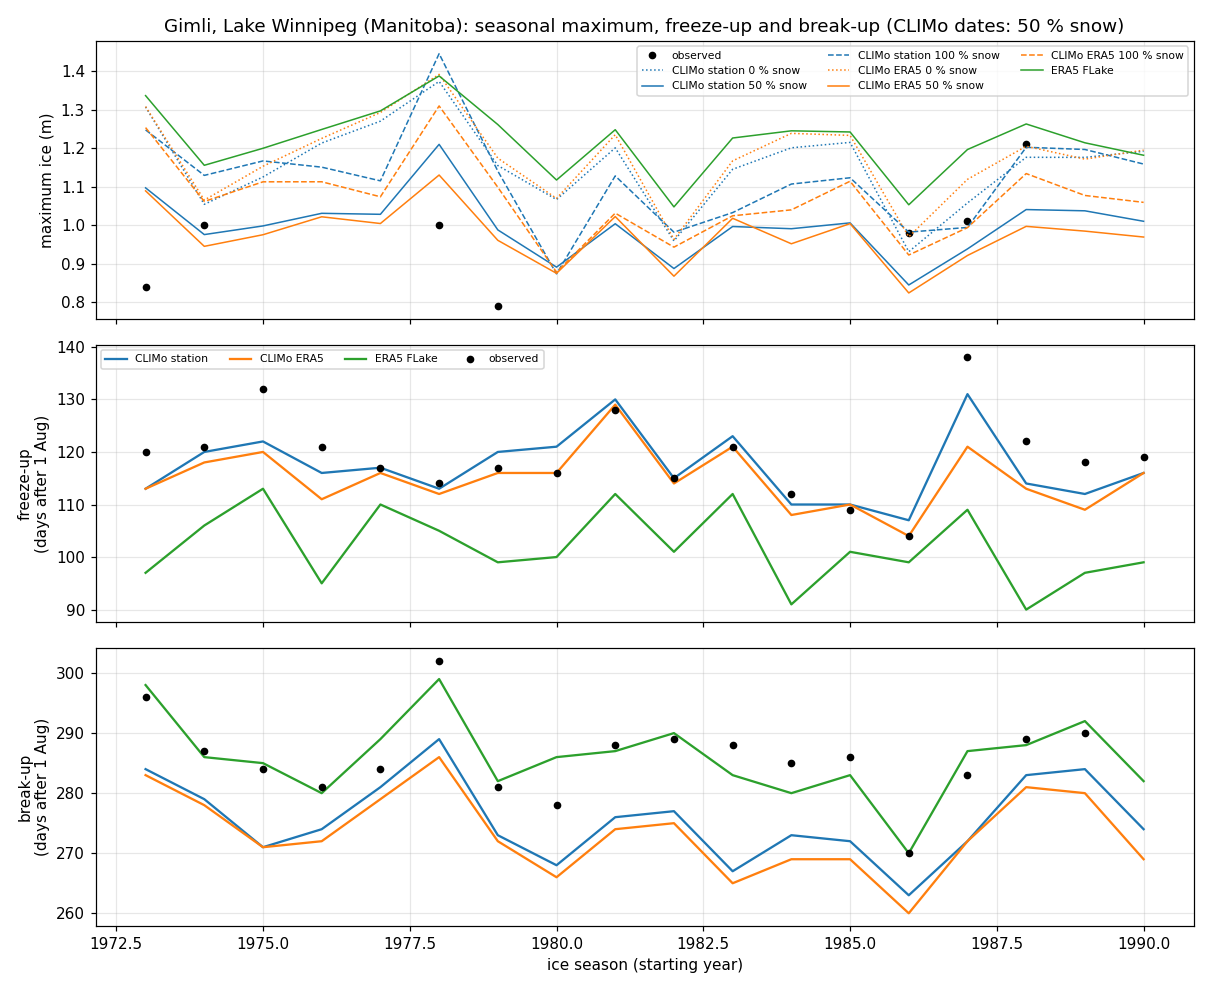

The file beside this chart, header and first rows:
season, obs_max_ice_m, obs_freeze_up, obs_break_up, CLIMo station 0% max_ice_m, CLIMo station 50% max_ice_m, CLIMo station 50% freeze_up, CLIMo station 50% break_up, CLIMo station 50% effective_break_up, CLIMo station 100% max_ice_m, CLIMo ERA5 0% max_ice_m, CLIMo ERA5 50% max_ice_m, CLIMo ERA5 50% freeze_up, CLIMo ERA5 50% break_up, CLIMo ERA5 50% effective_break_up, CLIMo ERA5 100% max_ice_m, ERA5 FLake max_ice_m, ERA5 FLake freeze_up, ERA5 FLake break_up
1973-1974, 0.84, 1973-11-29, 1974-05-24, 1.308, 1.097, 1973-11-22, 1974-05-12, 1974-05-10, 1.248, 1.308, 1.089, 1973-11-22, 1974-05-11, 1974-05-09, 1.254, 1.337, 1973-11-06, 1974-05-26
1974-1975, 1.0, 1974-11-30, 1975-05-15, 1.054, 0.976, 1974-11-29, 1975-05-07, 1975-05-06, 1.129, 1.065, 0.945, 1974-11-27, 1975-05-06, 1975-05-04, 1.062, 1.156, 1974-11-15, 1975-05-14
1978-1979, 1.0, 1978-11-23, 1979-05-30, 1.374, 1.21, 1978-11-22, 1979-05-17, 1979-05-16, 1.446, 1.392, 1.13, 1978-11-21, 1979-05-14, 1979-05-13, 1.31, 1.388, 1978-11-14, 1979-05-27
1979-1980, 0.79, 1979-11-26, 1980-05-08, 1.155, 0.988, 1979-11-29, 1980-04-30, 1980-04-29, 1.141, 1.174, 0.961, 1979-11-25, 1980-04-29, 1980-04-28, 1.099, 1.262, 1979-11-08, 1980-05-09
1986-1987, 0.98, 1986-11-13, 1987-04-28, 0.931, 0.844, 1986-11-16, 1987-04-21, 1987-04-19, 0.982, 0.97, 0.824, 1986-11-13, 1987-04-18, 1987-04-16, 0.922, 1.053, 1986-11-08, 1987-04-28
1987-1988, 1.01, 1987-12-17, 1988-05-10, 1.058, 0.938, 1987-12-10, 1988-04-29, 1988-04-28, 0.994, 1.119, 0.921, 1987-11-30, 1988-04-29, 1988-04-27, 0.994, 1.197, 1987-11-18, 1988-05-14
1988-1989, 1.21, 1988-12-01, 1989-05-17, 1.177, 1.041, 1988-11-23, 1989-05-11, 1989-05-10, 1.203, 1.205, 0.997, 1988-11-22, 1989-05-09, 1989-05-08, 1.134, 1.263, 1988-10-30, 1989-05-16
